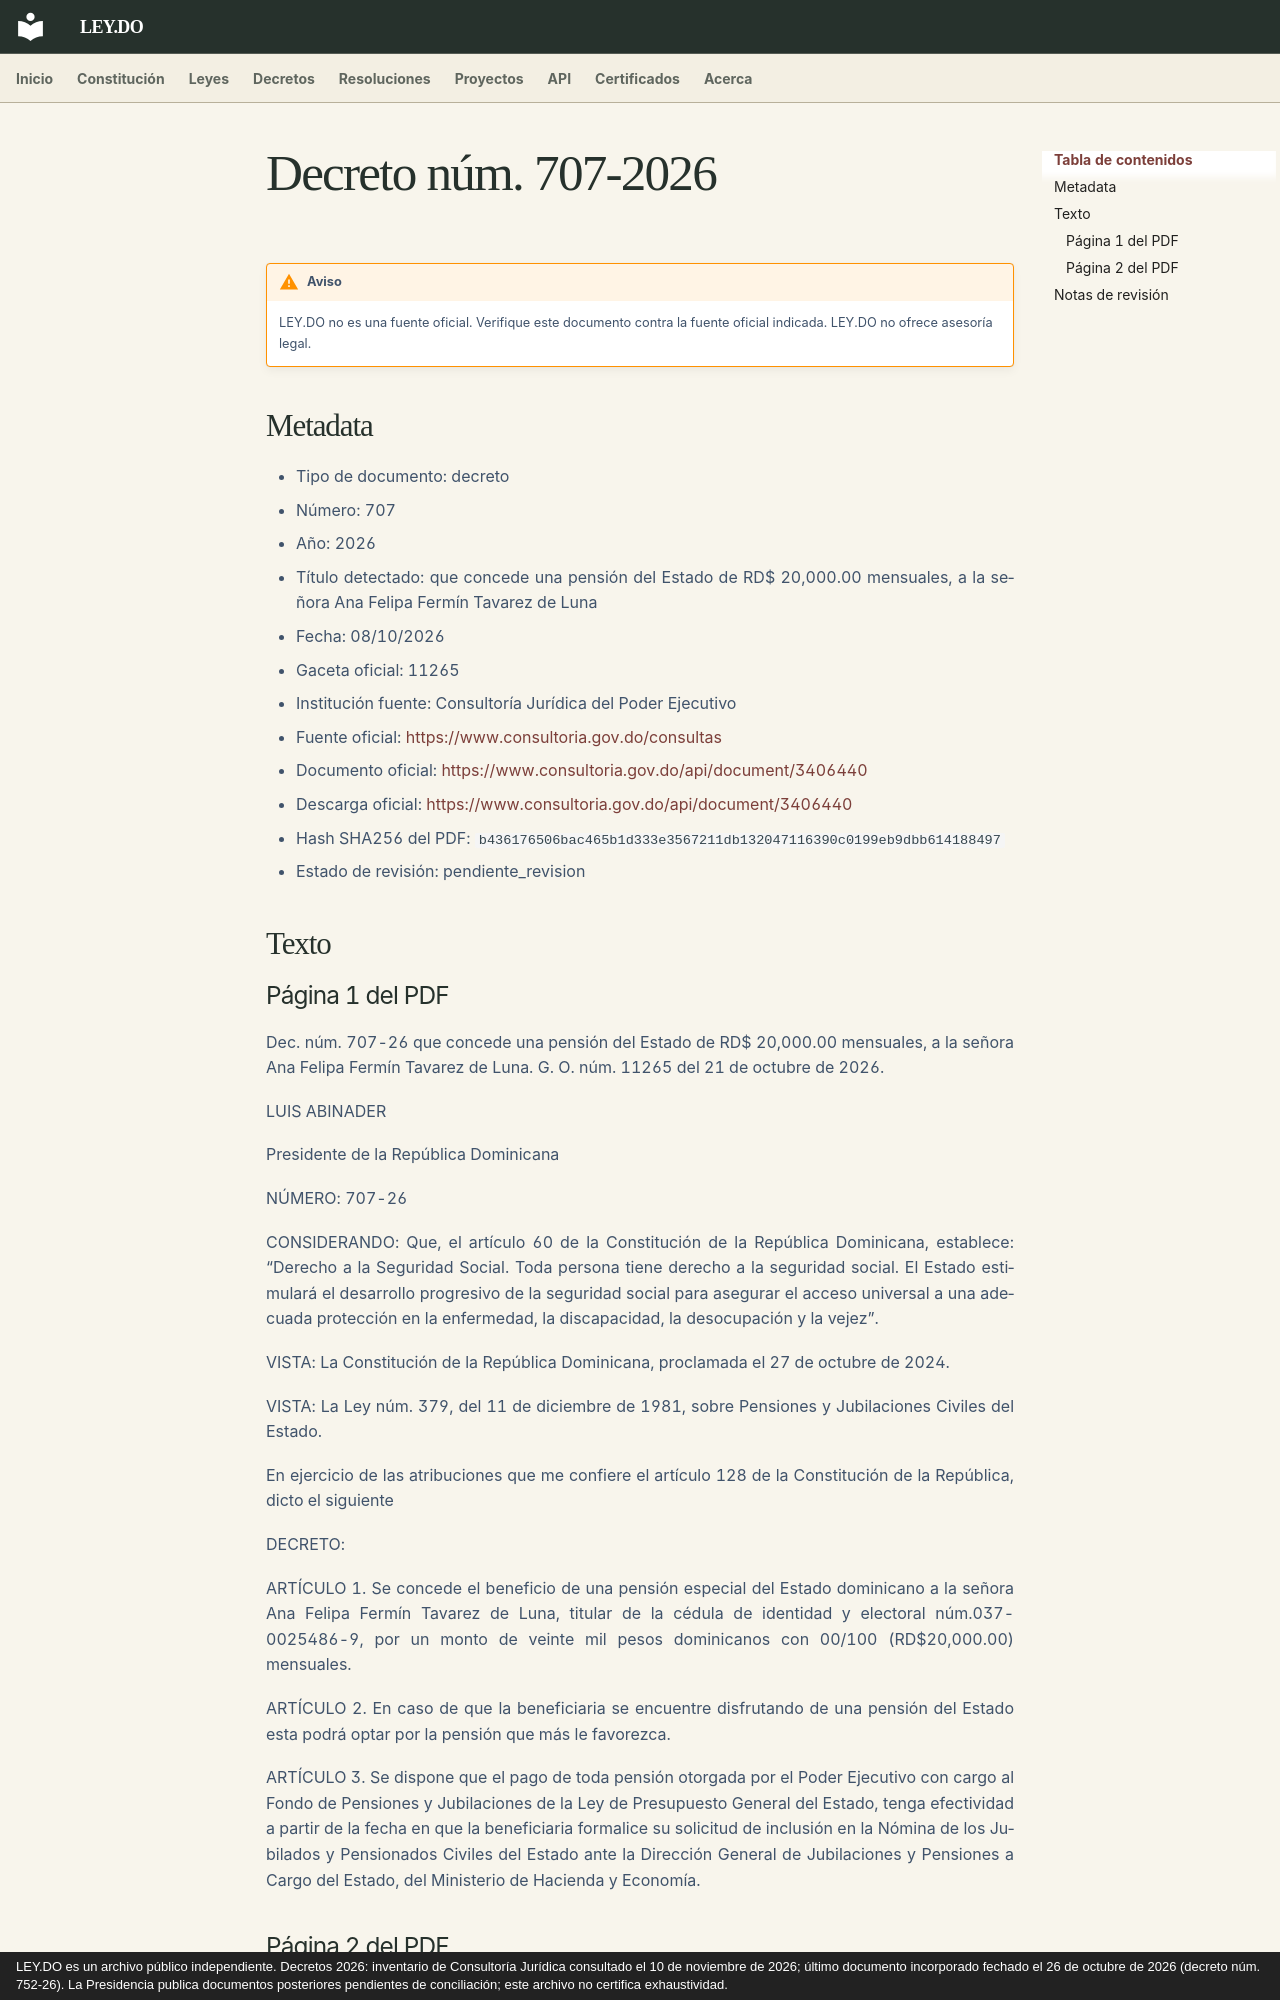

repository: ley-do/ley.do · page: decretos/2026/decreto-707-2026/index.html · generator: mkdocs · copyright: LEY.DO es un archivo público independiente. Decretos 2026: inventario de Consultoría Jurídica consultado el 10 de noviembre de 2026; último documento incorporado fechado el 26 de octubre de 2026 (decreto núm. 752-26). La Presidencia publica documentos posteriores pendientes de conciliación; este archivo no certifica exhaustividad.

# Decreto núm. 707-2026

!!! warning "Aviso"
    LEY.DO no es una fuente oficial. Verifique este documento contra la fuente oficial indicada.
    LEY.DO no ofrece asesoría legal.

## Metadata

- Tipo de documento: decreto
- Número: 707
- Año: 2026
- Título detectado: que concede una pensión del Estado de RD$ 20,000.00 mensuales, a la señora Ana Felipa Fermín Tavarez de Luna
- Fecha: 08/10/2026
- Gaceta oficial: 11265
- Institución fuente: Consultoría Jurídica del Poder Ejecutivo
- Fuente oficial: [https://www.consultoria.gov.do/consultas](https://www.consultoria.gov.do/consultas)
- Documento oficial: [https://www.consultoria.gov.do/api/document/3406440](https://www.consultoria.gov.do/api/document/3406440)
- Descarga oficial: [https://www.consultoria.gov.do/api/document/3406440](https://www.consultoria.gov.do/api/document/3406440)
- Hash SHA256 del PDF: `b436176506bac465b1d333e3567211db132047116390c0199eb9dbb614188497`
- Estado de revisión: pendiente_revision

## Texto

### Página 1 del PDF

Dec. núm. 707-26 que concede una pensión del Estado de RD$ 20,000.00 mensuales, a la señora Ana Felipa Fermín Tavarez de Luna. G. O. núm. 11265 del 21 de octubre de 2026.

LUIS ABINADER

Presidente de la República Dominicana

NÚMERO: 707-26

CONSIDERANDO: Que, el artículo 60 de la Constitución de la República Dominicana, establece: “Derecho a la Seguridad Social. Toda persona tiene derecho a la seguridad social. El Estado estimulará el desarrollo progresivo de la seguridad social para asegurar el acceso universal a una adecuada protección en la enfermedad, la discapacidad, la desocupación y la vejez”.

VISTA: La Constitución de la República Dominicana, proclamada el 27 de octubre de 2024.

VISTA: La Ley núm. 379, del 11 de diciembre de 1981, sobre Pensiones y Jubilaciones Civiles del Estado.

En ejercicio de las atribuciones que me confiere el artículo 128 de la Constitución de la República, dicto el siguiente

DECRETO:

ARTÍCULO 1. Se concede el beneficio de una pensión especial del Estado dominicano a la señora Ana Felipa Fermín Tavarez de Luna, titular de la cédula de identidad y electoral núm.037-0025486-9, por un monto de veinte mil pesos dominicanos con 00/100 (RD$20,000.00) mensuales.

ARTÍCULO 2. En caso de que la beneficiaria se encuentre disfrutando de una pensión del Estado esta podrá optar por la pensión que más le favorezca.

ARTÍCULO 3. Se dispone que el pago de toda pensión otorgada por el Poder Ejecutivo con cargo al Fondo de Pensiones y Jubilaciones de la Ley de Presupuesto General del Estado, tenga efectividad a partir de la fecha en que la beneficiaria formalice su solicitud de inclusión en la Nómina de los Jubilados y Pensionados Civiles del Estado ante la Dirección General de Jubilaciones y Pensiones a Cargo del Estado, del Ministerio de Hacienda y Economía.
